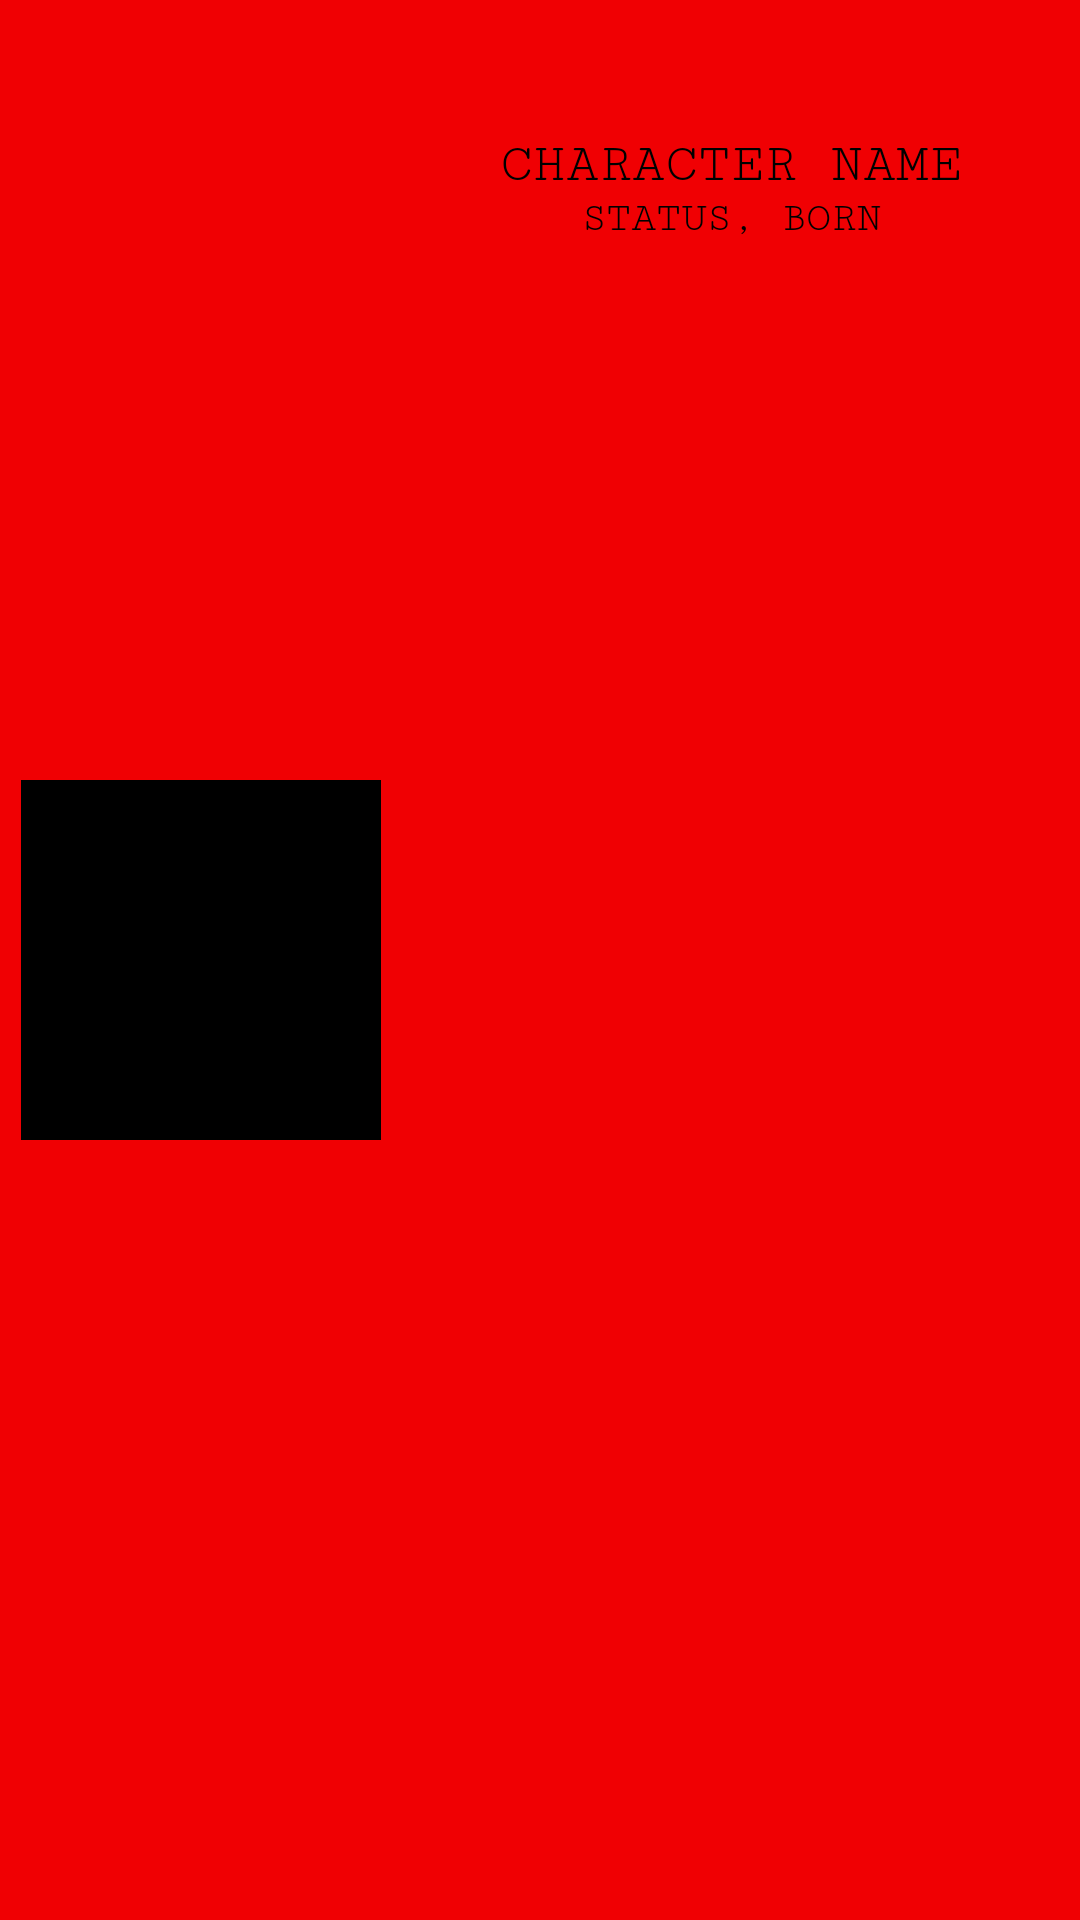

Write the Android layout XML for this screen, with the resource values it uses.
<!-- AndroidManifest.xml: application theme Theme.StrangerThings -->
<!-- res/layout/relations_layout.xml -->
<?xml version="1.0" encoding="utf-8"?>
<androidx.constraintlayout.widget.ConstraintLayout xmlns:android="http://schemas.android.com/apk/res/android"
    xmlns:app="http://schemas.android.com/apk/res-auto"
    xmlns:tools="http://schemas.android.com/tools"
    android:id="@+id/relationsConstraintLayout"
    android:layout_width="match_parent"
    android:layout_height="match_parent"
    android:background="@color/stranger_red">

    <ImageView
        android:id="@+id/imageViewCharacterRelation"
        android:layout_width="120dp"
        android:layout_height="120dp"
        android:layout_marginStart="7dp"
        android:background="@color/stranger_black"
        app:layout_constraintBottom_toBottomOf="parent"
        app:layout_constraintStart_toStartOf="parent"
        app:layout_constraintTop_toTopOf="parent" />

    <TextView
        android:id="@+id/textViewCharacterRelationName"
        style="@style/blackText"
        android:layout_width="wrap_content"
        android:layout_height="wrap_content"
        android:layout_marginTop="45dp"
        android:text="@string/character_name_relation"
        android:textSize="18sp"
        app:layout_constraintEnd_toEndOf="parent"
        app:layout_constraintStart_toEndOf="@+id/imageViewCharacterRelation"
        app:layout_constraintTop_toTopOf="parent" />

    <TextView
        android:id="@+id/textViewCharacterRelationBornStatus"
        style="@style/blackText"
        android:layout_width="wrap_content"
        android:layout_height="wrap_content"
        android:text="@string/character_status_born_relation"
        app:layout_constraintEnd_toEndOf="parent"
        app:layout_constraintStart_toEndOf="@+id/imageViewCharacterRelation"
        app:layout_constraintTop_toBottomOf="@+id/textViewCharacterRelationName" />
</androidx.constraintlayout.widget.ConstraintLayout>
<!-- resources referenced by this layout -->
<resources>
  <color name="stranger_black">#000000</color>
  <color name="stranger_red">#F00003</color>
  <string name="character_name_relation">CHARACTER NAME</string>
  <string name="character_status_born_relation">STATUS, BORN</string>
  <style name="blackText" parent="fontText">
          <item name="android:textColor">@color/stranger_black</item>
          <item name="android:textAlignment">center</item>
          <item name="android:textAllCaps">true</item>
      </style>
  <style name="Theme.StrangerThings" parent="Theme.MaterialComponents.DayNight.NoActionBar">
          
          <item name="colorPrimary">@color/stranger_red</item>
          <item name="colorPrimaryVariant">@color/stranger_black</item>
          <item name="colorOnPrimary">@color/black</item>
          
          <item name="colorSecondary">@color/stranger_red</item>
          <item name="colorSecondaryVariant">@color/stranger_black</item>
          <item name="colorOnSecondary">@color/black</item>
          
          <item name="android:statusBarColor" tools:targetApi="l">?attr/colorPrimaryVariant</item>
          
      </style>
  <style name="fontText">
          <item name="android:fontFamily">serif-monospace</item>
      </style>
  <color name="black">#FF000000</color>
</resources>
